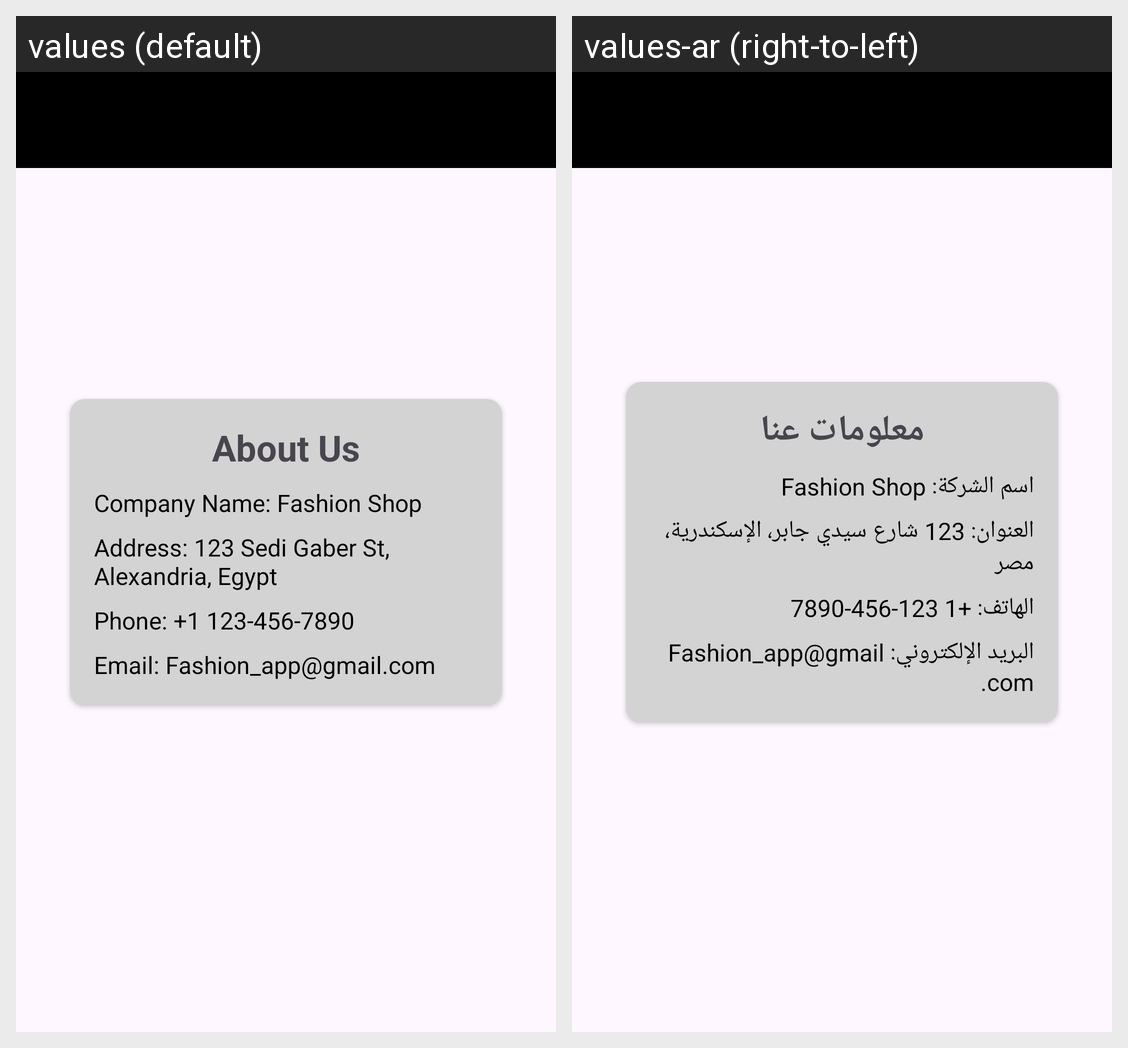

The Android screen above is rendered under two locales of the same app. Produce the string resources it draws, with the default and per-locale values.
Android screen res/layout/fragment_about.xml rendered under 2 locales, left to right: values (default), values-ar (right-to-left). Device: Nexus 5 (rendered at 1080×1920; each locale shown at half size, 540×960, under a caption strip naming it); theme Theme.FashionShop.
Strings drawn on this screen, with the default value and each locale's value (text and hints the layout hard-codes, and strings that could not be matched under every locale, appear in the picture but are not listed):

About_Us
  values: About Us
  values-ar: معلومات عنا

s1
  values: Company Name: Fashion Shop
  values-ar: اسم الشركة: Fashion Shop

s2
  values: Address: 123 Sedi Gaber St, Alexandria, Egypt
  values-ar: العنوان: 123 شارع سيدي جابر، الإسكندرية، مصر

s3
  values: Phone: +1 123-456-7890
  values-ar: الهاتف: +1 123-456-7890

s4
  values: Email: Fashion_app@gmail.com
  values-ar: البريد الإلكتروني: Fashion_app@gmail.com
